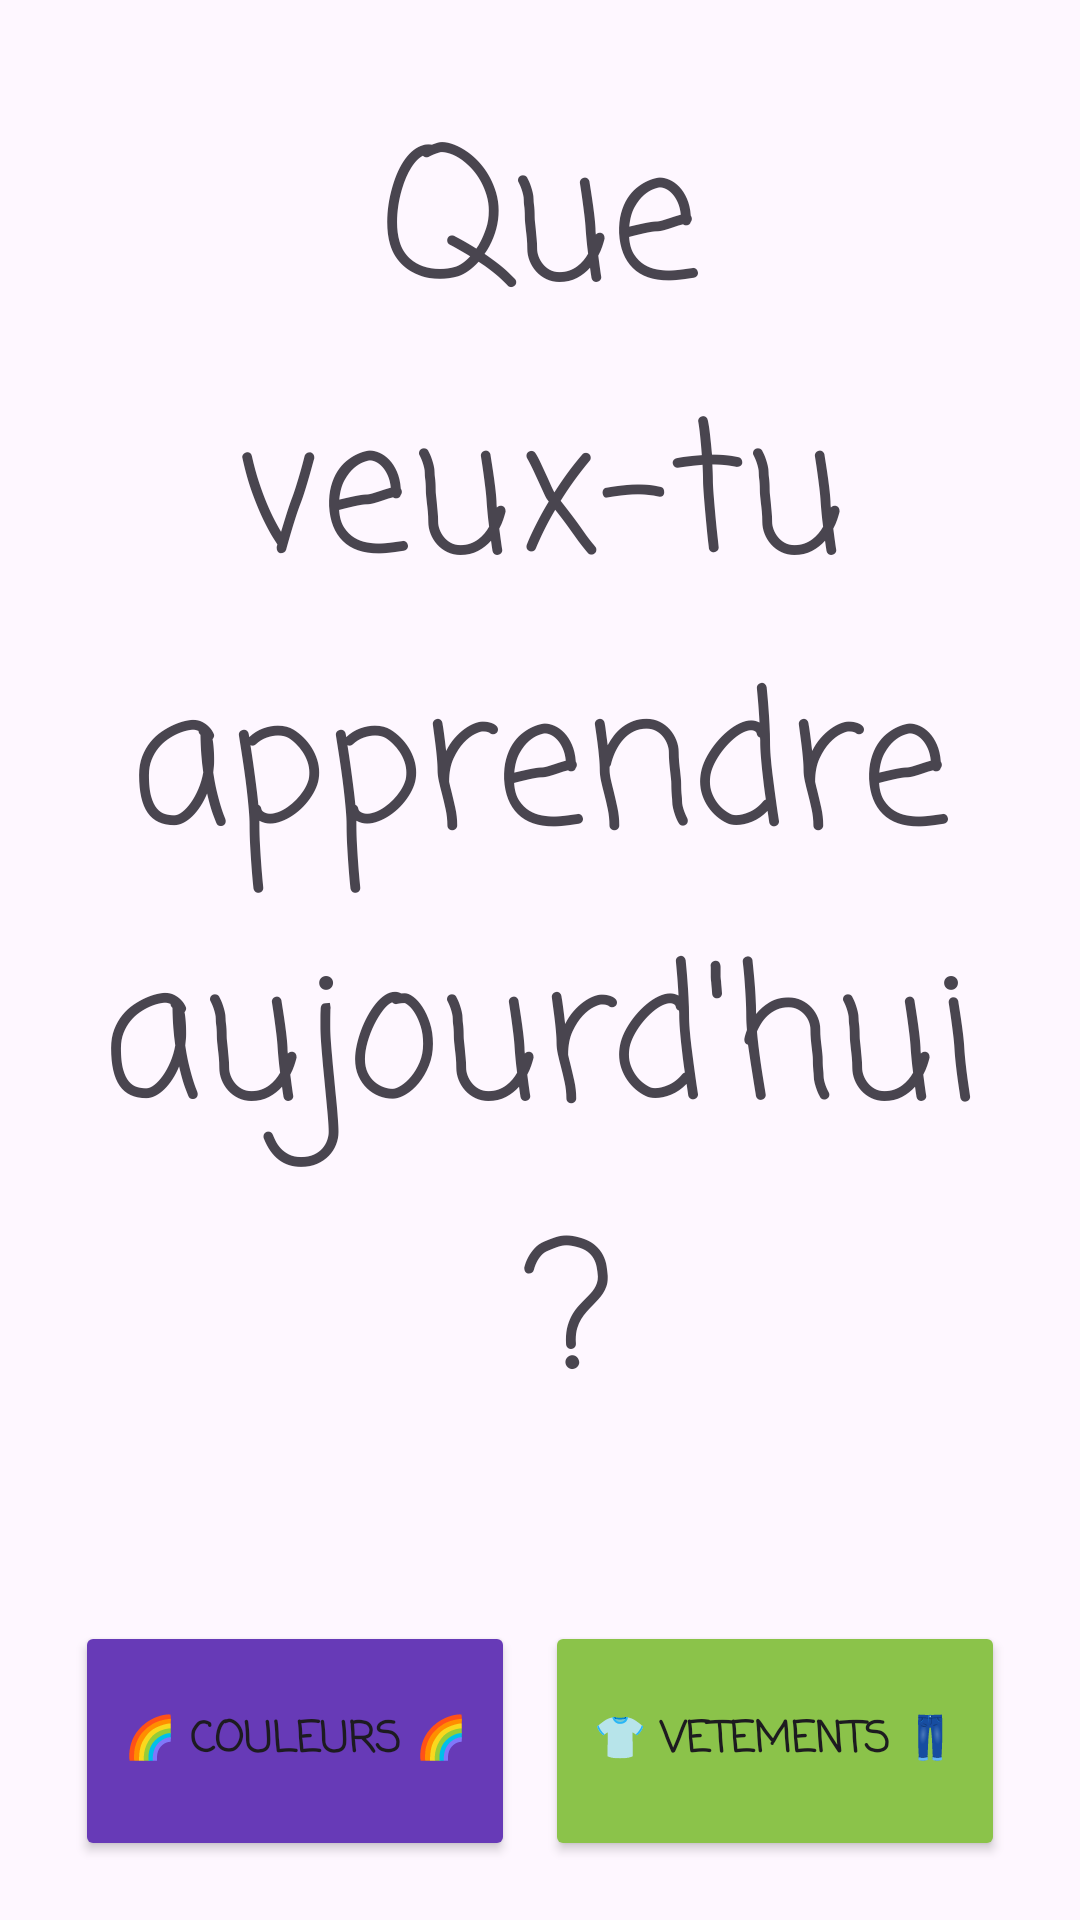

Produce the Android XML layout that renders to this screen, including the resource entries it uses.
<!-- AndroidManifest.xml: application theme Theme.PetitLingo -->
<!-- res/layout/fragment_welcome.xml -->
<?xml version="1.0" encoding="utf-8"?>
<LinearLayout xmlns:android="http://schemas.android.com/apk/res/android"
    xmlns:app="http://schemas.android.com/apk/res-auto"
    xmlns:tools="http://schemas.android.com/tools"
    android:id="@+id/fragmentWelcomeView"
    android:layout_width="match_parent"
    android:layout_height="match_parent"
    android:gravity="center_horizontal"
    android:orientation="vertical">

    

    <TextView
        android:layout_width="match_parent"
        android:layout_height="wrap_content"
        android:layout_margin="30dp"
        android:duplicateParentState="false"
        android:fontFamily="casual"
        android:gravity="center_horizontal"
        android:text="@string/choix_fragment"
        android:textSize="60sp" />

    <LinearLayout
        android:layout_width="match_parent"
        android:layout_height="match_parent"
        android:layout_margin="20dp"
        android:gravity="center_vertical"
        android:orientation="vertical">

        <LinearLayout
            android:layout_width="match_parent"
            android:layout_height="wrap_content"
            android:orientation="horizontal">

            <Button
                android:id="@+id/CatCouleurs"
                android:layout_width="wrap_content"
                android:layout_height="80dp"
                android:layout_margin="5dp"
                android:layout_weight="1"
                android:backgroundTint="#673AB7"
                android:text="🌈 Couleurs 🌈"
                android:textStyle="bold"
                app:cornerRadius="10dp" />

            <Button
                android:id="@+id/CatVetements"
                android:layout_width="wrap_content"
                android:layout_height="80dp"
                android:layout_margin="5dp"
                android:layout_weight="1"
                android:backgroundTint="#8BC34A"
                android:text="👕 Vetements 👖"
                android:textStyle="bold"
                app:cornerRadius="10dp" />
        </LinearLayout>

        <LinearLayout
            android:layout_width="match_parent"
            android:layout_height="wrap_content"
            android:orientation="horizontal">

            <Button
                android:id="@+id/CatAnimaux"
                android:layout_width="wrap_content"
                android:layout_height="80dp"
                android:layout_margin="5dp"
                android:layout_weight="1"
                android:backgroundTint="#FF9800"
                android:text="😺 Animaux 🐶"
                android:textStyle="bold"
                app:cornerRadius="10dp" />


        </LinearLayout>
    </LinearLayout>


</LinearLayout>
<!-- resources referenced by this layout -->
<resources>
  <string name="choix_fragment">Que veux-tu apprendre aujourd\'hui ?</string>
  <style name="Theme.PetitLingo" parent="Base.Theme.PetitLingo" />
  <style name="Base.Theme.PetitLingo" parent="Theme.Material3.DayNight.NoActionBar">
          
          <item name="android:statusBarColor">@android:color/transparent</item>
          <item name="android:fontFamily">casual</item>
          
      </style>
</resources>
